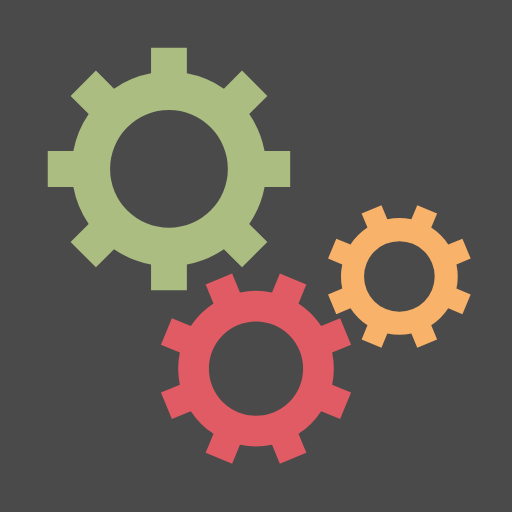
t = 0.00 s
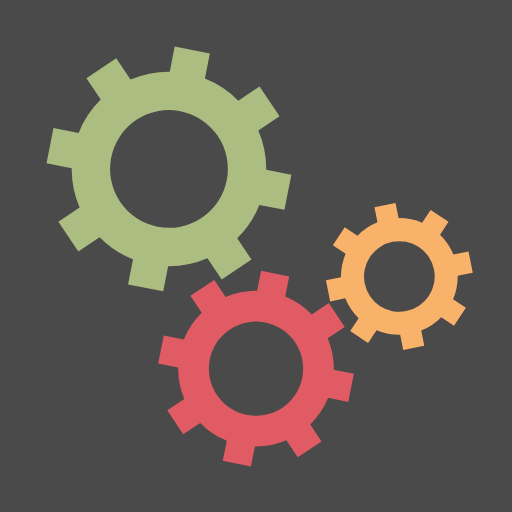
t = 0.03 s
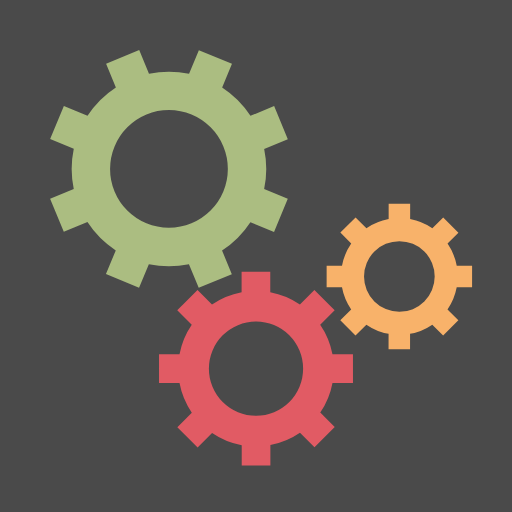
t = 0.06 s
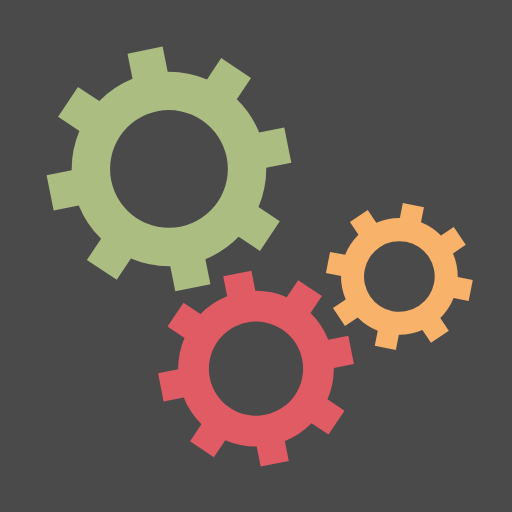
t = 0.09 s

The animated SVG that drew these frames (rendered in a browser with its animation timeline set to each time). Animation: 3 SMIL elements (animateTransform=3); one cycle of 0.13 s, repeats indefinitely.

<svg xmlns="http://www.w3.org/2000/svg" xmlns:xlink="http://www.w3.org/1999/xlink" style="margin: auto; background: rgba(0, 0, 0, 0.71); display: block;" width="200px" height="200px" viewBox="0 0 100 100" preserveAspectRatio="xMidYMid">
  <g transform="translate(50 50)"> <g transform="translate(-17 -17) scale(0.5)"> <g>
  <animateTransform attributeName="transform" type="rotate" values="0;45" keyTimes="0;1" dur="0.12578616352201258s" begin="0s" repeatCount="indefinite"></animateTransform><path d="M37.3496987939662 -7 L47.3496987939662 -7 L47.3496987939662 7 L37.3496987939662 7 A38 38 0 0 1 31.359972760794346 21.46047782418268 L31.359972760794346 21.46047782418268 L38.431040572659825 28.531545636048154 L28.531545636048154 38.431040572659825 L21.46047782418268 31.359972760794346 A38 38 0 0 1 7.0000000000000036 37.3496987939662 L7.0000000000000036 37.3496987939662 L7.000000000000004 47.3496987939662 L-6.999999999999999 47.3496987939662 L-7 37.3496987939662 A38 38 0 0 1 -21.46047782418268 31.35997276079435 L-21.46047782418268 31.35997276079435 L-28.531545636048154 38.431040572659825 L-38.43104057265982 28.531545636048158 L-31.359972760794346 21.460477824182682 A38 38 0 0 1 -37.3496987939662 7.000000000000007 L-37.3496987939662 7.000000000000007 L-47.3496987939662 7.000000000000008 L-47.3496987939662 -6.9999999999999964 L-37.3496987939662 -6.999999999999997 A38 38 0 0 1 -31.35997276079435 -21.460477824182675 L-31.35997276079435 -21.460477824182675 L-38.431040572659825 -28.531545636048147 L-28.53154563604818 -38.4310405726598 L-21.4604778241827 -31.35997276079433 A38 38 0 0 1 -6.999999999999992 -37.3496987939662 L-6.999999999999992 -37.3496987939662 L-6.999999999999994 -47.3496987939662 L6.999999999999977 -47.3496987939662 L6.999999999999979 -37.3496987939662 A38 38 0 0 1 21.460477824182686 -31.359972760794342 L21.460477824182686 -31.359972760794342 L28.531545636048158 -38.43104057265982 L38.4310405726598 -28.53154563604818 L31.35997276079433 -21.4604778241827 A38 38 0 0 1 37.3496987939662 -6.999999999999995 M0 -23A23 23 0 1 0 0 23 A23 23 0 1 0 0 -23" fill="#abbd81"></path></g></g> <g transform="translate(0 22) scale(0.4)"> <g>
  <animateTransform attributeName="transform" type="rotate" values="45;0" keyTimes="0;1" dur="0.12578616352201258s" begin="-0.06289308176100629s" repeatCount="indefinite"></animateTransform><path d="M37.3496987939662 -7 L47.3496987939662 -7 L47.3496987939662 7 L37.3496987939662 7 A38 38 0 0 1 31.359972760794346 21.46047782418268 L31.359972760794346 21.46047782418268 L38.431040572659825 28.531545636048154 L28.531545636048154 38.431040572659825 L21.46047782418268 31.359972760794346 A38 38 0 0 1 7.0000000000000036 37.3496987939662 L7.0000000000000036 37.3496987939662 L7.000000000000004 47.3496987939662 L-6.999999999999999 47.3496987939662 L-7 37.3496987939662 A38 38 0 0 1 -21.46047782418268 31.35997276079435 L-21.46047782418268 31.35997276079435 L-28.531545636048154 38.431040572659825 L-38.43104057265982 28.531545636048158 L-31.359972760794346 21.460477824182682 A38 38 0 0 1 -37.3496987939662 7.000000000000007 L-37.3496987939662 7.000000000000007 L-47.3496987939662 7.000000000000008 L-47.3496987939662 -6.9999999999999964 L-37.3496987939662 -6.999999999999997 A38 38 0 0 1 -31.35997276079435 -21.460477824182675 L-31.35997276079435 -21.460477824182675 L-38.431040572659825 -28.531545636048147 L-28.53154563604818 -38.4310405726598 L-21.4604778241827 -31.35997276079433 A38 38 0 0 1 -6.999999999999992 -37.3496987939662 L-6.999999999999992 -37.3496987939662 L-6.999999999999994 -47.3496987939662 L6.999999999999977 -47.3496987939662 L6.999999999999979 -37.3496987939662 A38 38 0 0 1 21.460477824182686 -31.359972760794342 L21.460477824182686 -31.359972760794342 L28.531545636048158 -38.43104057265982 L38.4310405726598 -28.53154563604818 L31.35997276079433 -21.4604778241827 A38 38 0 0 1 37.3496987939662 -6.999999999999995 M0 -23A23 23 0 1 0 0 23 A23 23 0 1 0 0 -23" fill="#e15b64"></path></g></g> <g transform="translate(28 4) scale(0.3)"> <g>
  <animateTransform attributeName="transform" type="rotate" values="0;45" keyTimes="0;1" dur="0.12578616352201258s" begin="-0.06289308176100629s" repeatCount="indefinite"></animateTransform><path d="M37.3496987939662 -7 L47.3496987939662 -7 L47.3496987939662 7 L37.3496987939662 7 A38 38 0 0 1 31.359972760794346 21.46047782418268 L31.359972760794346 21.46047782418268 L38.431040572659825 28.531545636048154 L28.531545636048154 38.431040572659825 L21.46047782418268 31.359972760794346 A38 38 0 0 1 7.0000000000000036 37.3496987939662 L7.0000000000000036 37.3496987939662 L7.000000000000004 47.3496987939662 L-6.999999999999999 47.3496987939662 L-7 37.3496987939662 A38 38 0 0 1 -21.46047782418268 31.35997276079435 L-21.46047782418268 31.35997276079435 L-28.531545636048154 38.431040572659825 L-38.43104057265982 28.531545636048158 L-31.359972760794346 21.460477824182682 A38 38 0 0 1 -37.3496987939662 7.000000000000007 L-37.3496987939662 7.000000000000007 L-47.3496987939662 7.000000000000008 L-47.3496987939662 -6.9999999999999964 L-37.3496987939662 -6.999999999999997 A38 38 0 0 1 -31.35997276079435 -21.460477824182675 L-31.35997276079435 -21.460477824182675 L-38.431040572659825 -28.531545636048147 L-28.53154563604818 -38.4310405726598 L-21.4604778241827 -31.35997276079433 A38 38 0 0 1 -6.999999999999992 -37.3496987939662 L-6.999999999999992 -37.3496987939662 L-6.999999999999994 -47.3496987939662 L6.999999999999977 -47.3496987939662 L6.999999999999979 -37.3496987939662 A38 38 0 0 1 21.460477824182686 -31.359972760794342 L21.460477824182686 -31.359972760794342 L28.531545636048158 -38.43104057265982 L38.4310405726598 -28.53154563604818 L31.35997276079433 -21.4604778241827 A38 38 0 0 1 37.3496987939662 -6.999999999999995 M0 -23A23 23 0 1 0 0 23 A23 23 0 1 0 0 -23" fill="#f8b26a"></path></g></g></g>
  </svg>